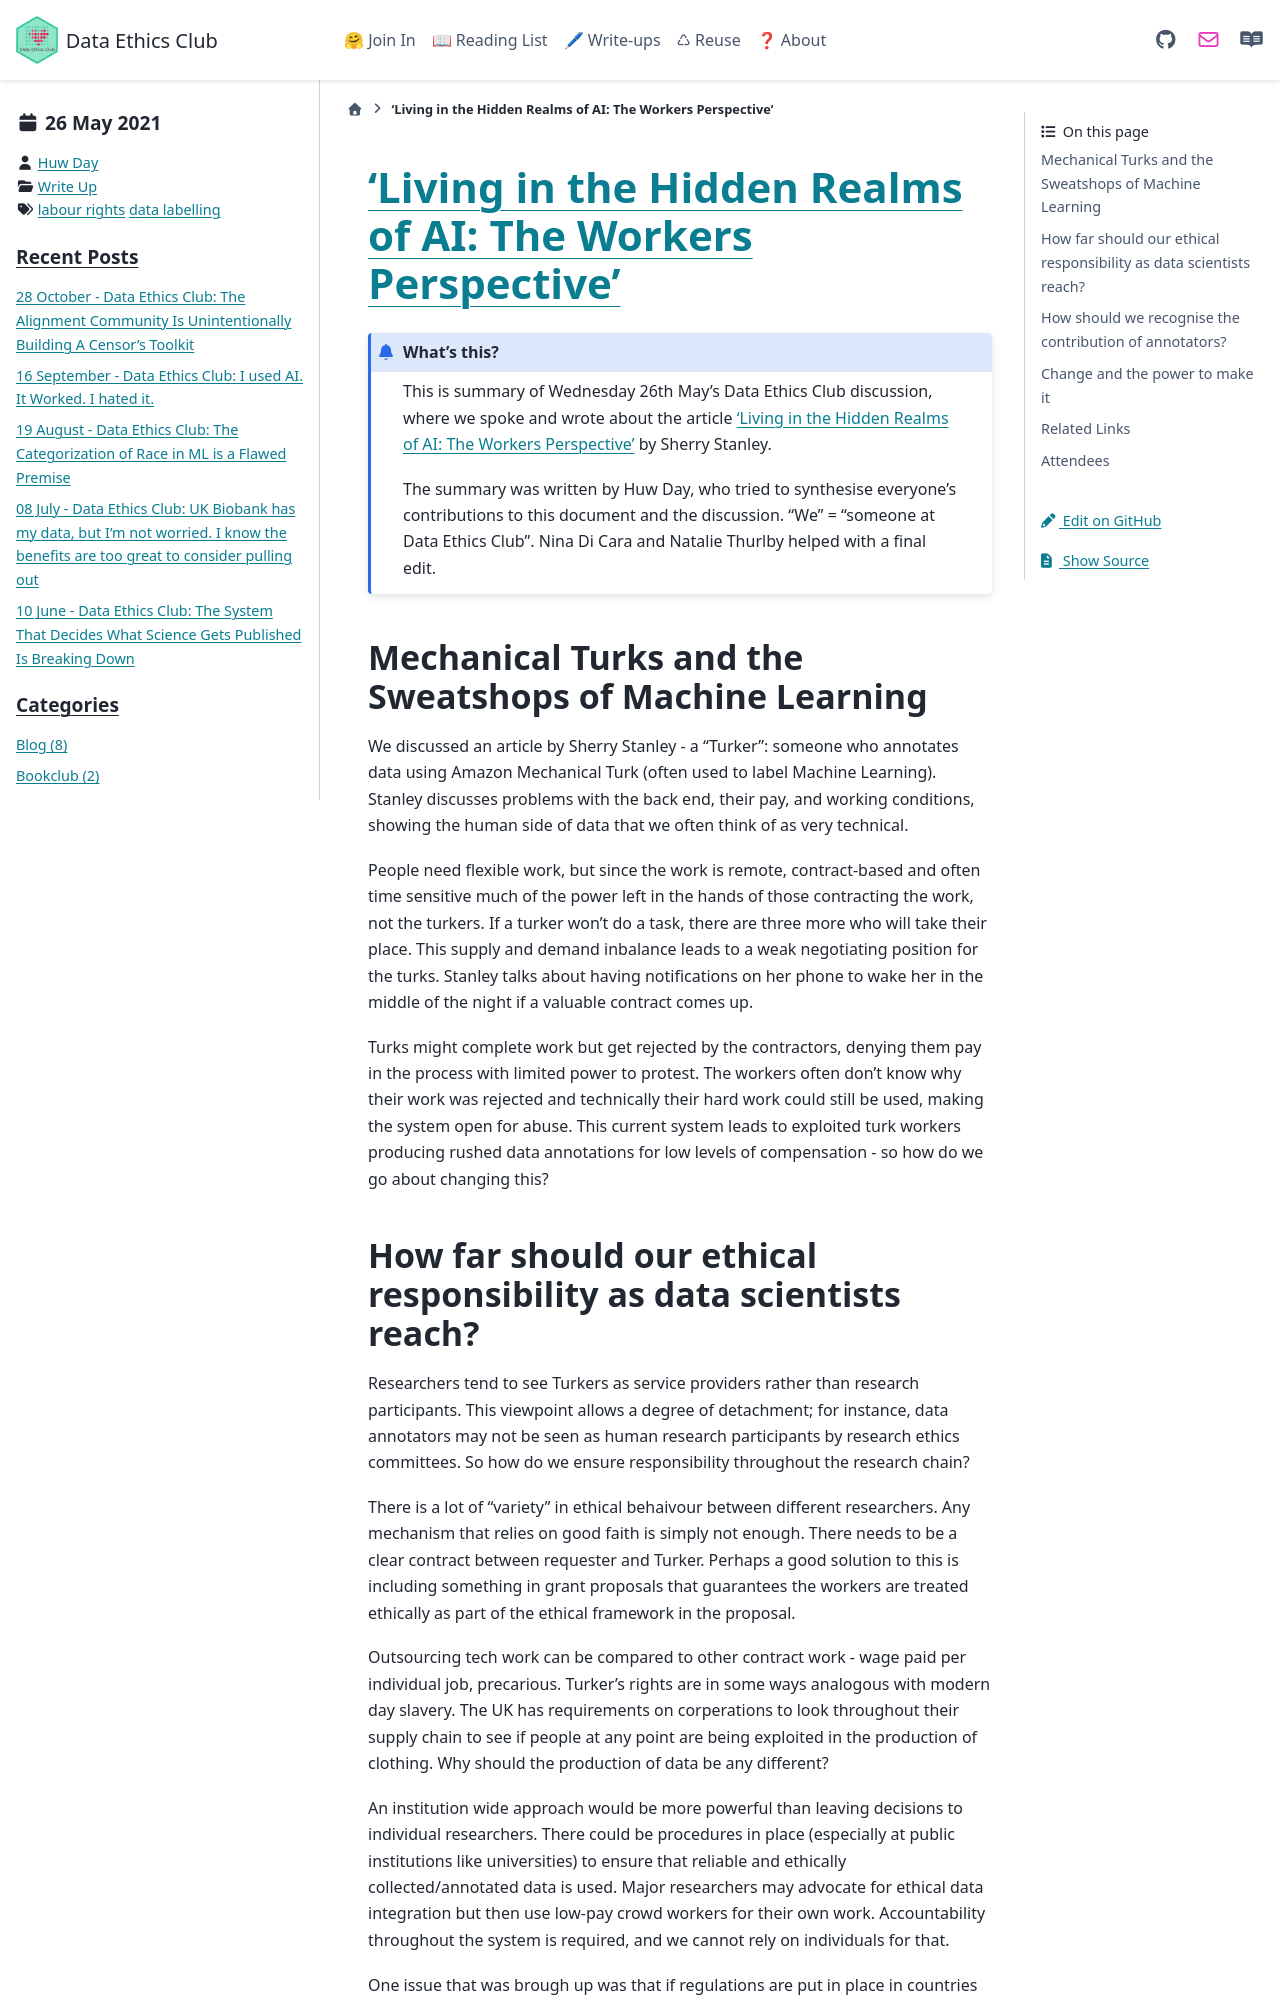

repository: very-good-science/data-ethics-club · page: write_ups/2021-05-26_writeup.html · generator: sphinx

---
blogpost: true
date: May 26, 2021
author: Huw Day
category: Write Up
tags: labour rights, data labelling
---

# ['Living in the Hidden Realms of AI: The Workers Perspective'](https://news.techworkerscoalition.org/2021/03/09/issue-5/)

```{admonition} What's this? 
This is summary of Wednesday 26th May's Data Ethics Club discussion, where we spoke and wrote about the article ['Living in the Hidden Realms of AI: The Workers Perspective'](https://news.techworkerscoalition.org/2021/03/09/issue-5/) by Sherry Stanley.

The summary was written by Huw Day, who tried to synthesise everyone's contributions to this document and the discussion. "We" = "someone at Data Ethics Club". 
Nina Di Cara and Natalie Thurlby helped with a final edit.
```

## Mechanical Turks and the Sweatshops of Machine Learning

We discussed an article by Sherry Stanley - a "Turker": someone who annotates data using Amazon 
Mechanical Turk (often used to label Machine Learning). Stanley discusses problems with the back end, 
their pay, and working conditions, showing the human side of data that we often think of as very 
technical. 

People need flexible work, but since the work is remote, contract-based and often time sensitive much of the power left in the 
hands of those contracting the work, not the turkers. If a turker won't do a task, there are three more 
who will take their place. This supply and demand inbalance leads to a weak negotiating position for the 
turks. Stanley talks about having notifications on her phone to wake her in the middle of the night if a 
valuable contract comes up. 

Turks might complete work but get rejected by the contractors, denying them pay in the process with 
limited power to protest. The workers often don't know why their work was rejected and technically their 
hard work could still be used, making the system open for abuse.
This current system leads to exploited turk workers producing rushed data annotations for low levels of 
compensation - so how do we go about changing this?
